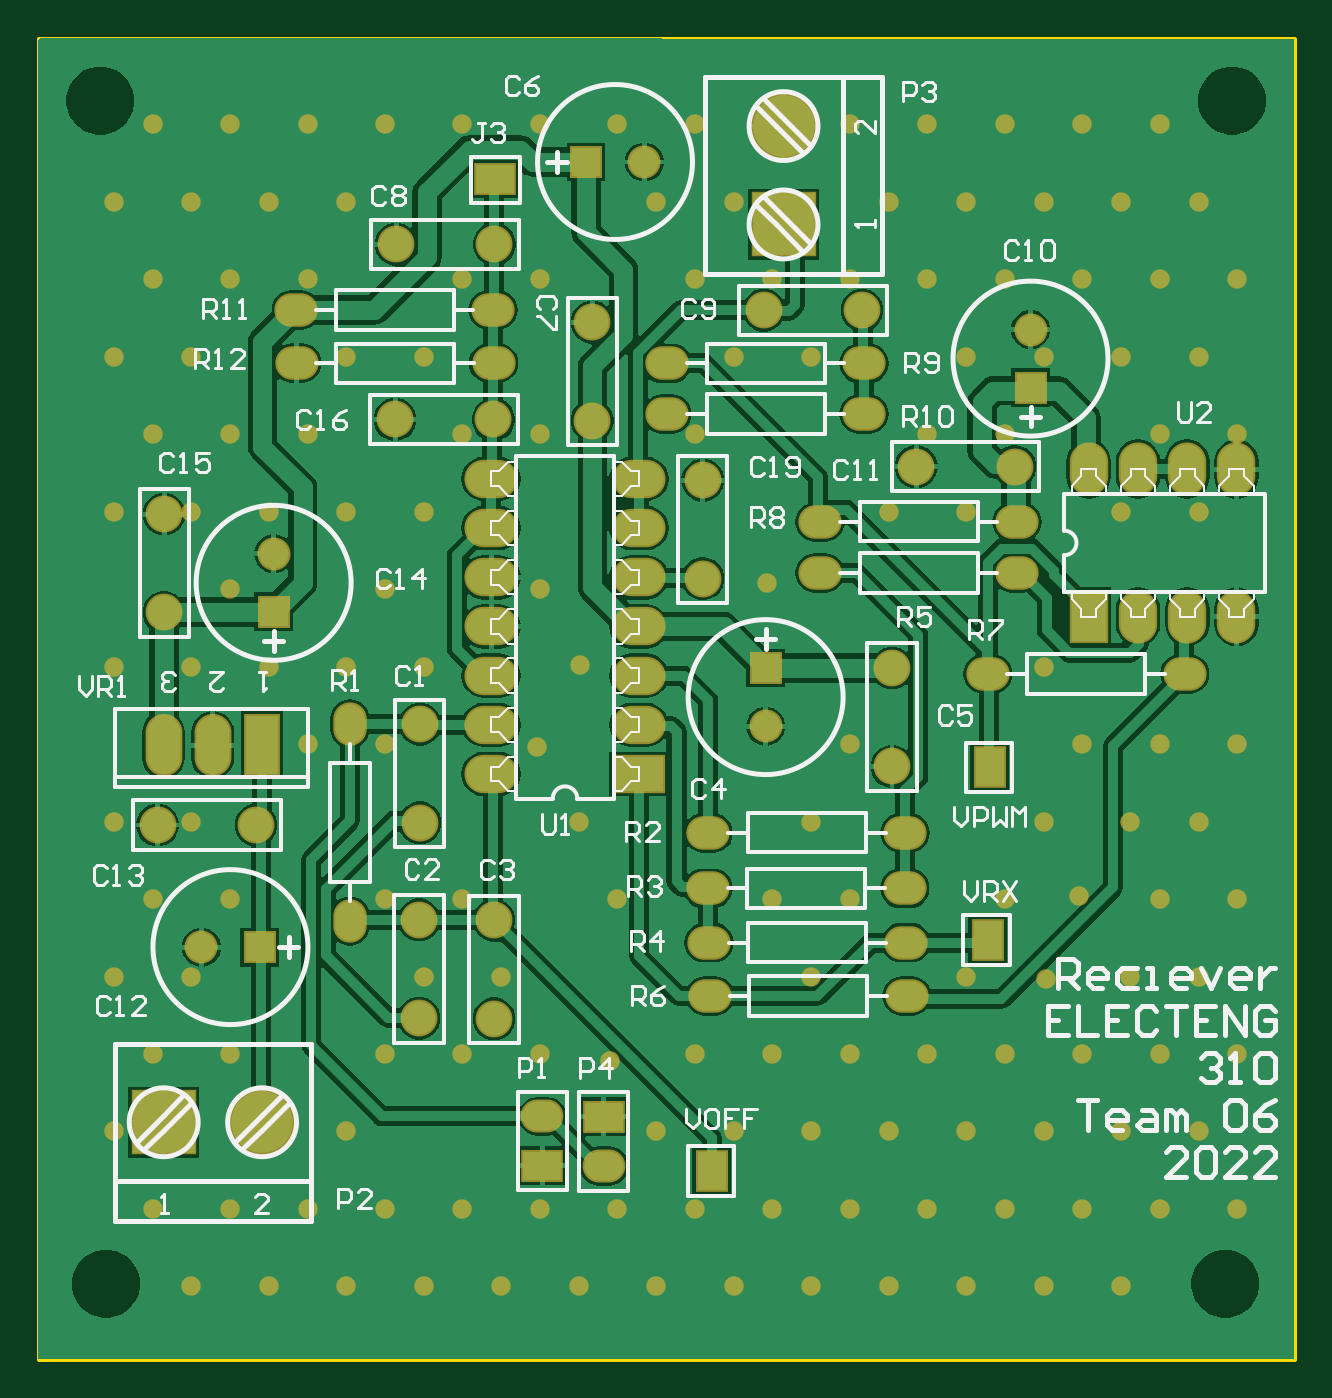
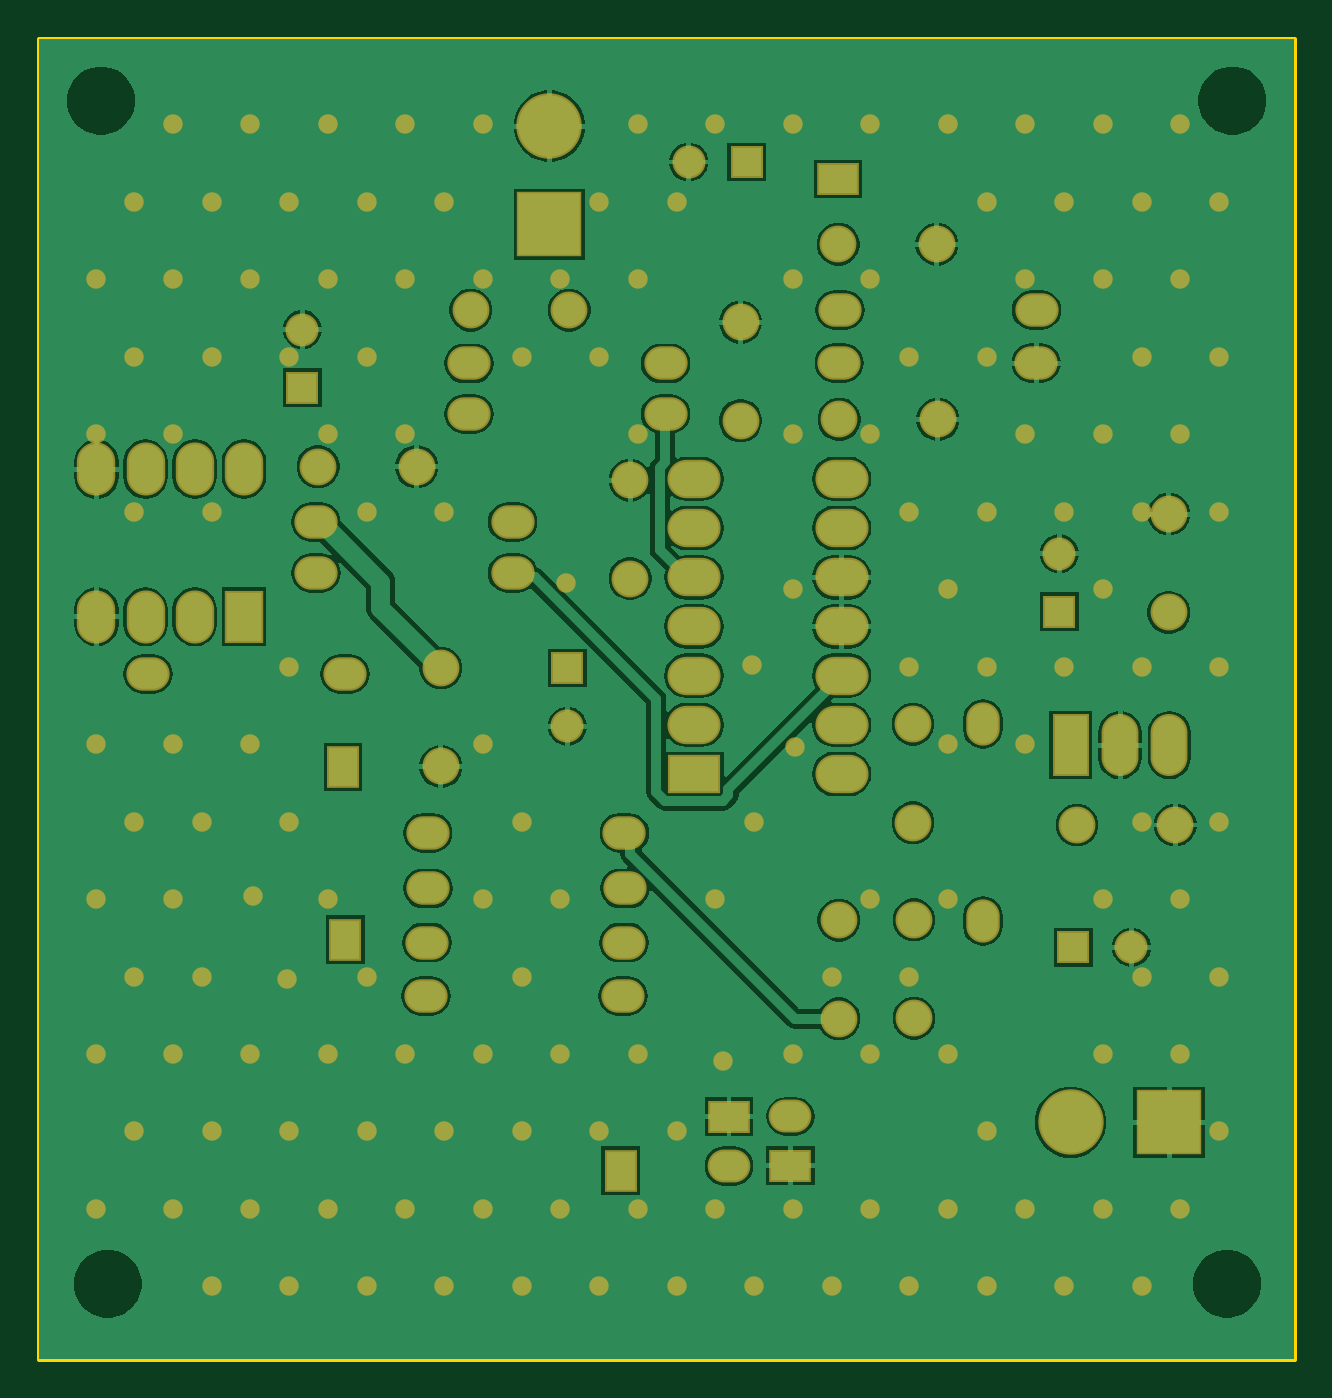
Circuit board: 6 layer files. Board 64.8 x 68.2 mm.
- bottom_copper: Receiver.GBL (55362 bytes)
- bottom_mask: Receiver.GBS (6516 bytes)
- outline: Receiver.GM1 (408 bytes)
- top_copper: Receiver.GTL (58793 bytes)
- top_silk: Receiver.GTO (26586 bytes)
- top_mask: Receiver.GTS (6515 bytes)

=== bottom_copper: Receiver.GBL (55362 bytes, source omitted) ===
=== bottom_mask: Receiver.GBS (6516 bytes, source omitted) ===
=== outline: Receiver.GM1 ===
G04*
G04 #@! TF.GenerationSoftware,Altium Limited,Altium Designer,22.3.1 (43)*
G04*
G04 Layer_Color=16711935*
%FSLAX25Y25*%
%MOIN*%
G70*
G04*
G04 #@! TF.SameCoordinates,A2C1995B-5DD9-4A06-98F6-E9D1FCF5F817*
G04*
G04*
G04 #@! TF.FilePolarity,Positive*
G04*
G01*
G75*
%ADD10C,0.01000*%
D10*
X94980Y174213D02*
X350098D01*
X94980Y442618D02*
X350098D01*
Y174213D02*
Y442618D01*
X94980Y174213D02*
Y442618D01*
M02*

=== top_copper: Receiver.GTL (58793 bytes, source omitted) ===
=== top_silk: Receiver.GTO (26586 bytes, source omitted) ===
=== top_mask: Receiver.GTS (6515 bytes, source omitted) ===
